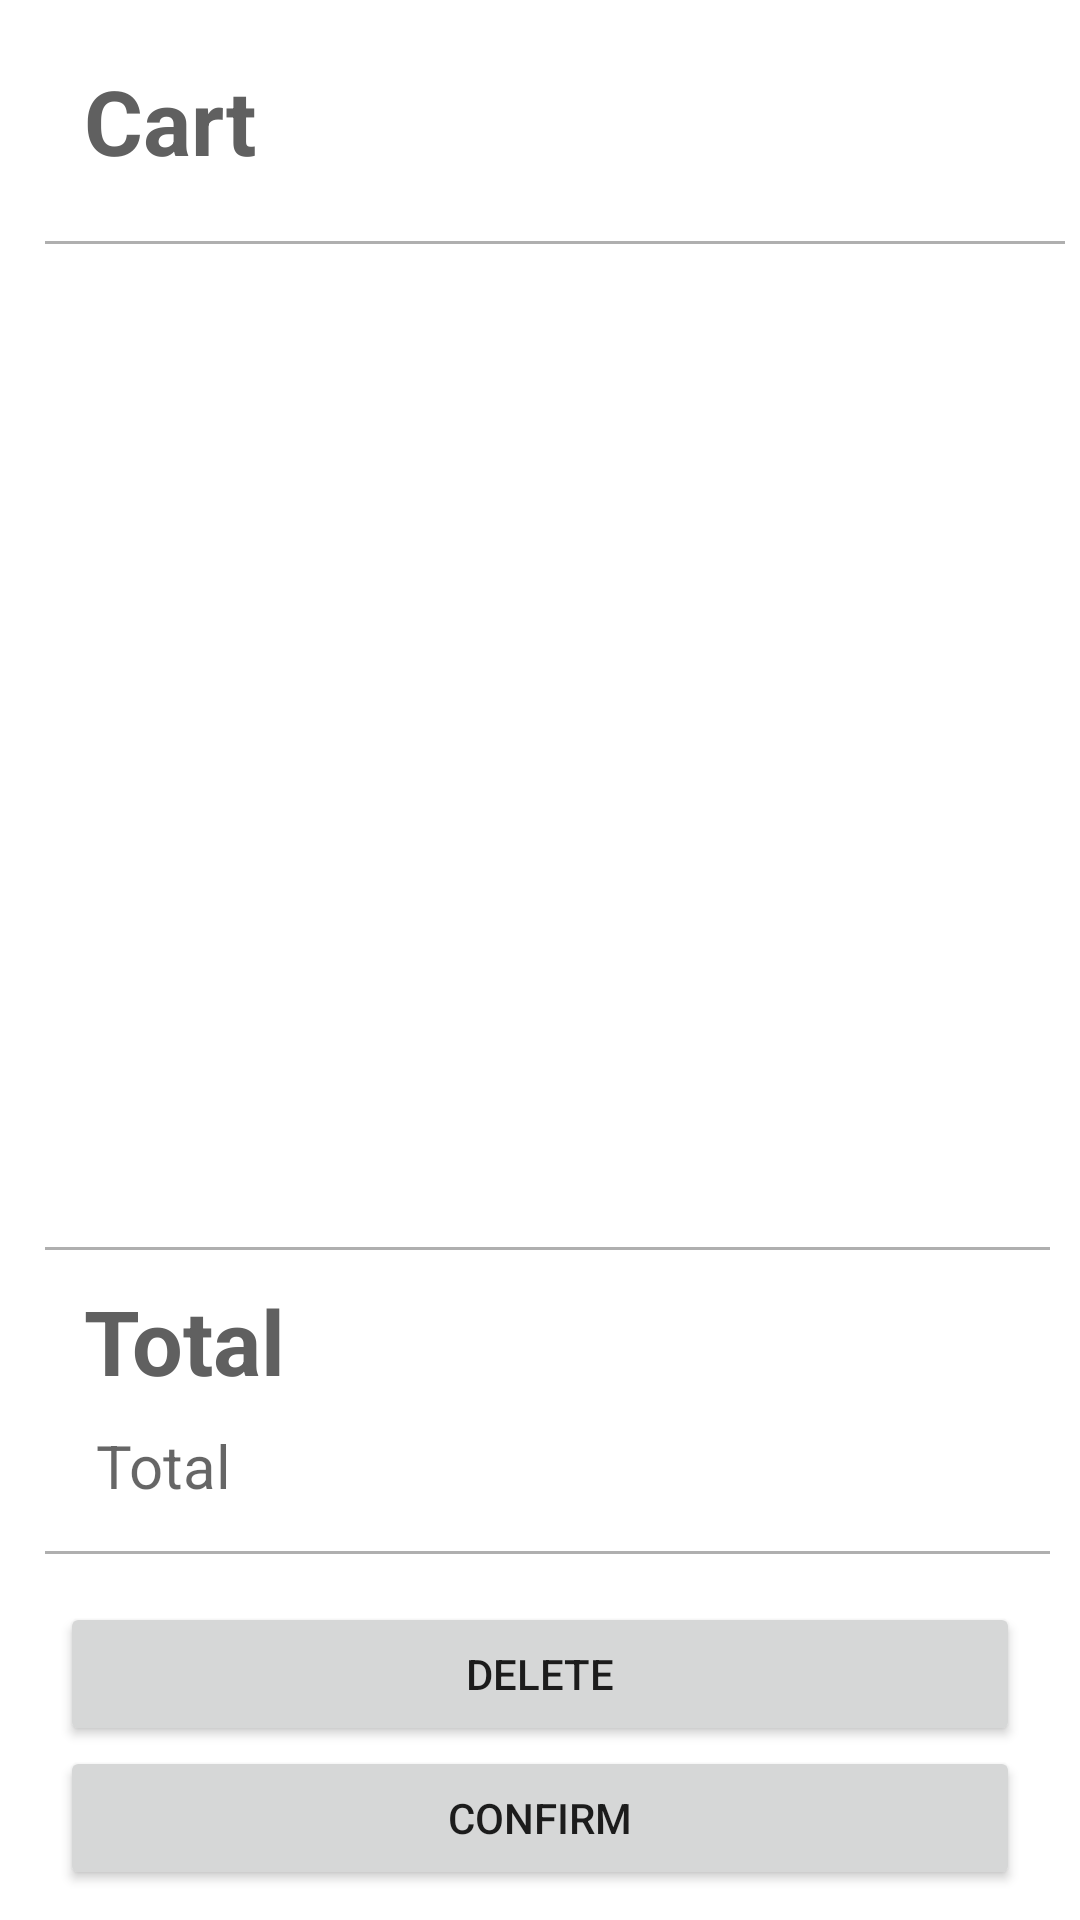

This screen was rendered from an Android layout file. Write that file and the resources it references.
<!-- AndroidManifest.xml: application theme Theme.Aquabook -->
<!-- res/layout/fragment_cart.xml -->
<?xml version="1.0" encoding="utf-8"?>
<LinearLayout
    xmlns:android="http://schemas.android.com/apk/res/android"
    xmlns:tools="http://schemas.android.com/tools"
    android:layout_width="match_parent"
    android:layout_height="match_parent"
    xmlns:app="http://schemas.android.com/apk/res-auto"
    android:orientation="vertical"
    tools:context=".CartFragment">

    <TextView
        android:id="@+id/cart_name"
        android:layout_width="wrap_content"
        android:layout_height="wrap_content"
        android:text="Cart"
        android:textSize="30sp"
        android:layout_marginStart="28dp"
        android:layout_marginTop="20dp"
        android:textColor="#606060"
        android:textStyle="bold"/>

    <androidx.appcompat.widget.AppCompatImageView
        android:id="@+id/line131"
        android:layout_width="match_parent"
        android:layout_height="1dp"
        android:layout_marginTop="20dp"
        android:layout_marginStart="15dp"
        android:layout_marginEnd="5dp"
        android:alpha="0.5"
        android:background="#606060"
        android:layout_below="@id/cart_name"/>

    <ScrollView
        android:layout_width="match_parent"
        android:layout_height="0dp"
        android:layout_weight="1">

        <LinearLayout
            android:layout_width="match_parent"
            android:layout_height="wrap_content">

            <androidx.recyclerview.widget.RecyclerView
                android:id="@+id/recyclerView"
                android:layout_width="match_parent"
                android:layout_height="match_parent"
                android:padding="16dp" />



        </LinearLayout>



    </ScrollView>

    <androidx.appcompat.widget.AppCompatImageView
        android:layout_width="match_parent"
        android:layout_height="1dp"
        android:layout_marginTop="20dp"
        android:layout_marginStart="15dp"
        android:layout_marginEnd="10dp"
        android:alpha="0.5"
        android:background="#606060"
        android:layout_below="@id/cart_name"/>

    <TextView

        android:layout_width="wrap_content"
        android:layout_height="wrap_content"
        android:text="Total"
        android:textSize="30sp"
        android:layout_marginStart="28dp"
        android:layout_marginTop="10dp"
        android:textColor="#606060"
        android:textStyle="bold"/>

    <TextView
        android:id="@+id/TotalPrice1"
        android:layout_width="wrap_content"
        android:layout_height="wrap_content"
        android:layout_marginStart="32dp"
        android:layout_marginBottom="10dp"
        android:layout_centerHorizontal="true"
        android:layout_marginTop="8dp"
        android:hint="Total"
        android:textSize="20dp" />

    <androidx.appcompat.widget.AppCompatImageView
        android:layout_width="match_parent"
        android:layout_height="1dp"
        android:layout_marginTop="5dp"
        android:layout_marginStart="15dp"
        android:layout_marginEnd="10dp"
        android:alpha="0.5"
        android:background="#606060"
        android:layout_below="@id/cart_name"/>

    <Button
        android:id="@+id/deleteButton"
        android:layout_width="match_parent"
        android:layout_height="wrap_content"
        android:layout_marginStart="20dp"
        android:layout_marginEnd="20dp"
        android:layout_centerHorizontal="true"
        android:layout_marginTop="16dp"
        app:cornerRadius="20dp"
        android:text="DELETE"/>
    <Button
        android:id="@+id/Cart_button"
        android:layout_width="match_parent"
        android:layout_height="wrap_content"
        android:layout_gravity="end"
        android:layout_marginStart="20dp"
        android:layout_marginEnd="20dp"
        android:layout_marginBottom="10dp"
        android:text="CONFIRM"
        app:cornerRadius="20dp" />

</LinearLayout>
<!-- resources referenced by this layout -->
<resources>
  <style name="Theme.Aquabook" parent="Theme.MaterialComponents.DayNight.NoActionBar">
          
          <item name="colorPrimary">@color/lavender</item>
          <item name="colorPrimaryVariant">@color/lavender</item>
          <item name="colorOnPrimary">@color/white</item>
          
          <item name="colorSecondary">@color/teal_200</item>
          <item name="colorSecondaryVariant">@color/teal_700</item>
          <item name="colorOnSecondary">@color/black</item>
          
          <item name="android:statusBarColor">?attr/colorPrimaryVariant</item>
          
      </style>
  <color name="lavender">#8692F7</color>
  <color name="white">#FFFFFFFF</color>
  <color name="teal_200">#FF03DAC5</color>
  <color name="teal_700">#FF018786</color>
  <color name="black">#FF000000</color>
</resources>
